Labelled photos from "fissura_dataset_augmented", an image-classification folder in Inteli-College/2025-1B-T12-EC06-G01. The possible labels are: fissura retracao, fissura termica.

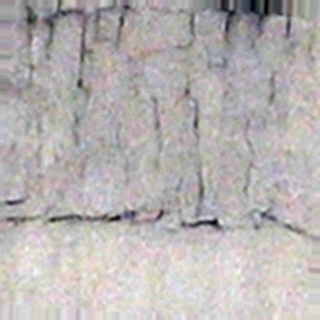
Label: fissura termica

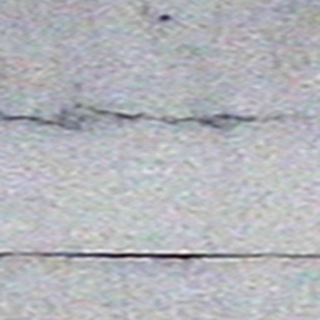
Label: fissura termica

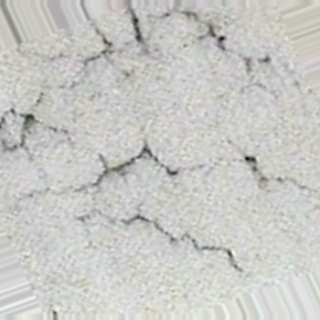
Label: fissura retracao

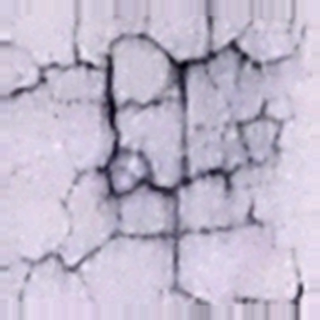
Label: fissura retracao

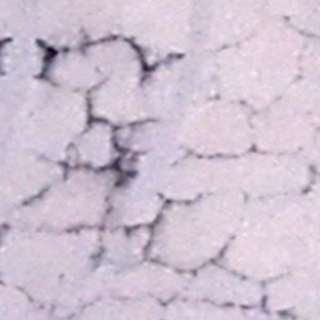
Label: fissura retracao

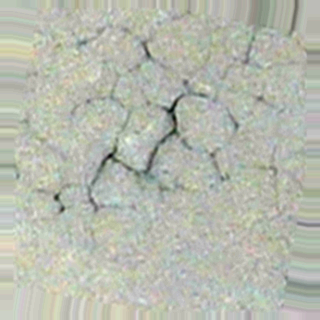
Label: fissura retracao
